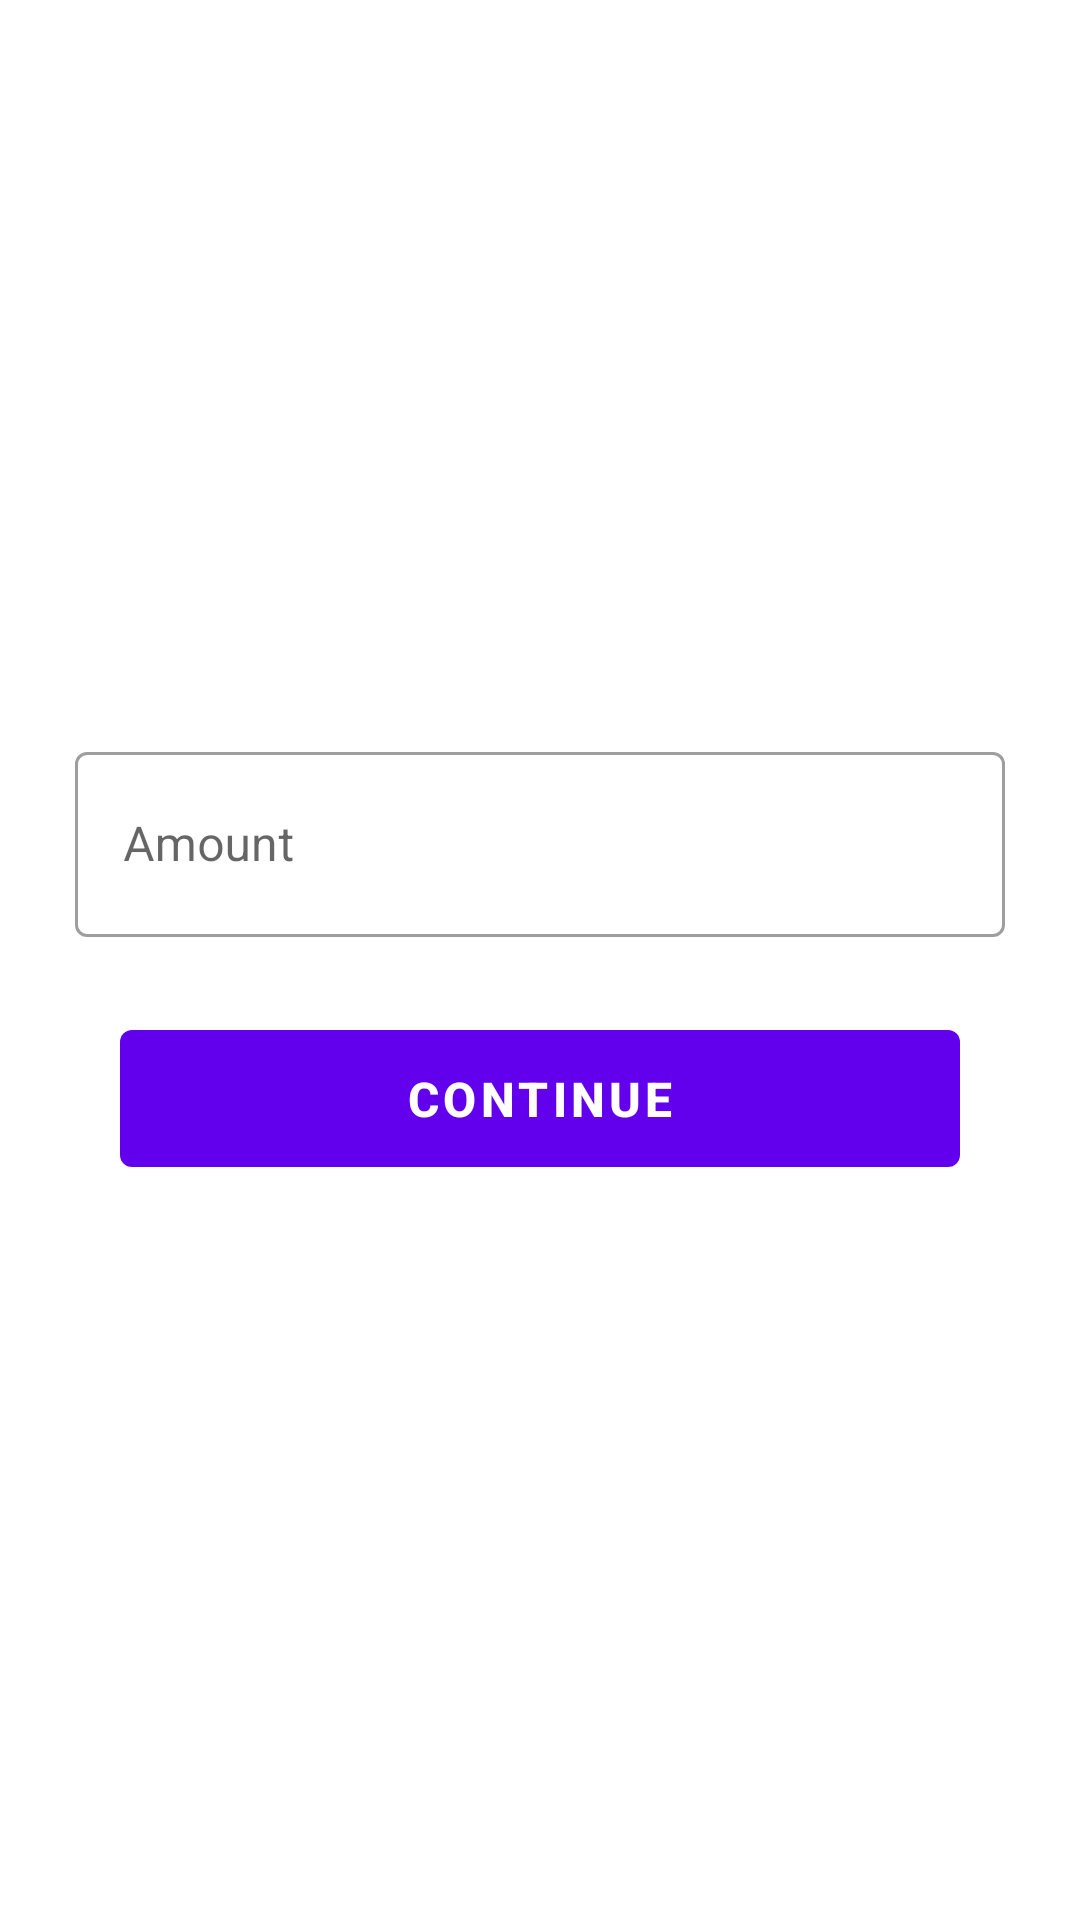

Produce the Android XML layout that renders to this screen, including the resource entries it uses.
<!-- AndroidManifest.xml: application theme Theme.PaymentSDKAndroid -->
<!-- res/layout/activity_main.xml -->
<?xml version="1.0" encoding="utf-8"?>
<androidx.constraintlayout.widget.ConstraintLayout xmlns:android="http://schemas.android.com/apk/res/android"
    xmlns:app="http://schemas.android.com/apk/res-auto"
    xmlns:tools="http://schemas.android.com/tools"
    android:layout_width="match_parent"
    android:layout_height="match_parent"
    tools:context=".MainActivity">

    <com.google.android.material.textfield.TextInputLayout
        app:layout_constraintTop_toTopOf="parent"
        app:layout_constraintBottom_toTopOf="@id/btn_continue"
        app:layout_constraintVertical_chainStyle="packed"
        android:id="@+id/edl_amount"
        style="@style/Widget.MaterialComponents.TextInputLayout.OutlinedBox"
        android:layout_width="match_parent"
        android:layout_height="wrap_content"
        android:layout_marginLeft="25dp"
        android:layout_marginRight="25dp">

        <com.google.android.material.textfield.TextInputEditText
            android:layout_width="match_parent"
            android:layout_height="wrap_content"
            android:id="@+id/ed_amount"
            android:inputType="number"
            android:hint="@string/amount"
            android:paddingVertical="20dp" />

    </com.google.android.material.textfield.TextInputLayout>


    <com.google.android.material.button.MaterialButton
        app:layout_constraintTop_toBottomOf="@id/edl_amount"
        app:layout_constraintBottom_toBottomOf="parent"
        android:id="@+id/btn_continue"
        android:layout_width="match_parent"
        android:layout_height="wrap_content"
        android:layout_marginHorizontal="40dp"
        android:paddingVertical="12dp"
        android:stateListAnimator="@null"
        android:text="@string/continuation"
        android:textColor="@android:color/white"
        android:textSize="16sp"
        android:textStyle="bold"
        android:layout_marginTop="25dp"
        app:elevation="12dp" />

</androidx.constraintlayout.widget.ConstraintLayout>
<!-- resources referenced by this layout -->
<resources>
  <string name="amount">Amount</string>
  <string name="continuation">Continue</string>
  <style name="Theme.PaymentSDKAndroid" parent="Theme.MaterialComponents.DayNight.DarkActionBar">
          
          <item name="colorPrimary">@color/purple_500</item>
          <item name="colorPrimaryVariant">@color/purple_700</item>
          <item name="colorOnPrimary">@color/white</item>
          
          <item name="colorSecondary">@color/teal_200</item>
          <item name="colorSecondaryVariant">@color/teal_700</item>
          <item name="colorOnSecondary">@color/black</item>
          
          <item name="android:statusBarColor" tools:targetApi="l">?attr/colorPrimaryVariant</item>
          
      </style>
  <!-- not gathered from this repository: default colours our renderer supplied (Android Studio template values) -->
  <color name="purple_500">#FF6200EE</color>
  <color name="purple_700">#FF3700B3</color>
  <color name="teal_200">#FF03DAC5</color>
  <color name="teal_700">#FF018786</color>
  <color name="black">#FF000000</color>
  <color name="white">#FFFFFFFF</color>
</resources>
